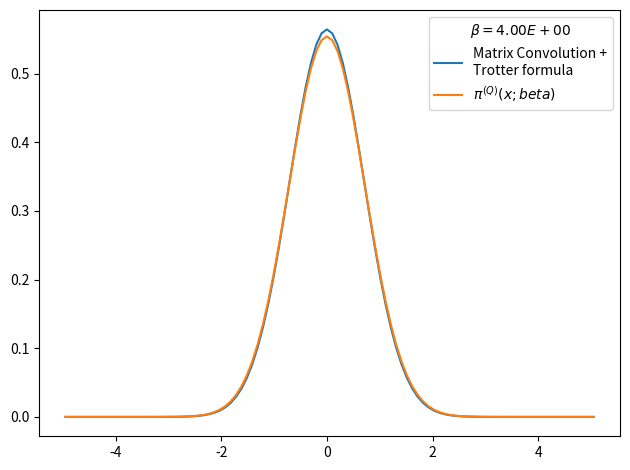

Generate this figure with matplotlib:
# -*- coding: utf-8 -*-
from __future__ import division
import numpy as np
import matplotlib.pyplot as plt
from time import time

def rho_free(x,xp,beta):
    """
    Uso: devuelve elemento de matriz dsnsidad para el caso de una partícula libre en un toro infinito.
    """
    return (2.*np.pi*beta)**(-0.5) * np.exp(-(x-xp)**2 / (2 * beta) )

def harmonic_potential(x):
    return 0.5*x**2

def anharmonic_potential(x):
    return 0.5*x**2 - x**3 + x**4

def QHO_canonical_ensemble(x,beta):
    """
    Uso:    calcula probabilidad teórica cuántica de encontrar al osciladoe armónico 
            (presente en un baño térmico) en la posición x.
    
    Recibe:
        x: float            -> posición
        beta: float         -> inverso de temperatura en unidades reducidas beta = 1/T.
    
    Devuelve:
        probabilidad teórica cuántica en posición dada para temperatura T dada. 
    """
    return (np.tanh(beta/2.)/np.pi)**0.5 * np.exp(- x**2 * np.tanh(beta/2.))

def rho_trotter(grid, beta, potential=harmonic_potential):
    """
    Uso:    devuelve matriz densidad en aproximación de Trotter para altas temperaturas y un potencial dado

    Recibe:
        grid: list      -> lista de dimensión N
        beta: float     -> inverso de temperatura en unidades reducidas
        potential: func -> potencial de interacción

    Devuelve:
        matrix          -> matriz densidad de dimension NxN
    """
    return np.array([ [ rho_free(x , xp,beta) * np.exp(-0.5*beta*(potential(x)+potential(xp))) for x in grid] for xp in grid])

x_max = 5.
nx = 100
dx = 2. * x_max / (nx - 1)
grid_x = np.array([i*dx for i in range(-int((nx-1)/2), int(nx/2 + 1))])
N_beta = 10
beta_fin = 4
beta_ini = beta_fin/N_beta
rho = rho_trotter(grid_x,beta_ini/N_beta)
for i in range(N_beta):
    rho = np.dot(rho,rho)
    rho *= dx
    beta_ini *= 2.
    print('%d) beta: %.2E -> %.2E'%(i, beta_ini/2,beta_ini))

rho_normalized = rho/(np.trace(rho)*dx)

weights = np.diag(rho_normalized)

plt.figure()
plt.plot(grid_x, weights, label = 'Matrix Convolution +\nTrotter formula')
plt.plot(grid_x, QHO_canonical_ensemble(grid_x,beta_fin), label=u'$\pi^{(Q)}(x;beta)$' )
plt.legend(title=u'$\\beta=%.2E$'%beta_fin)
plt.tight_layout()
plt.show()
plt.close()
